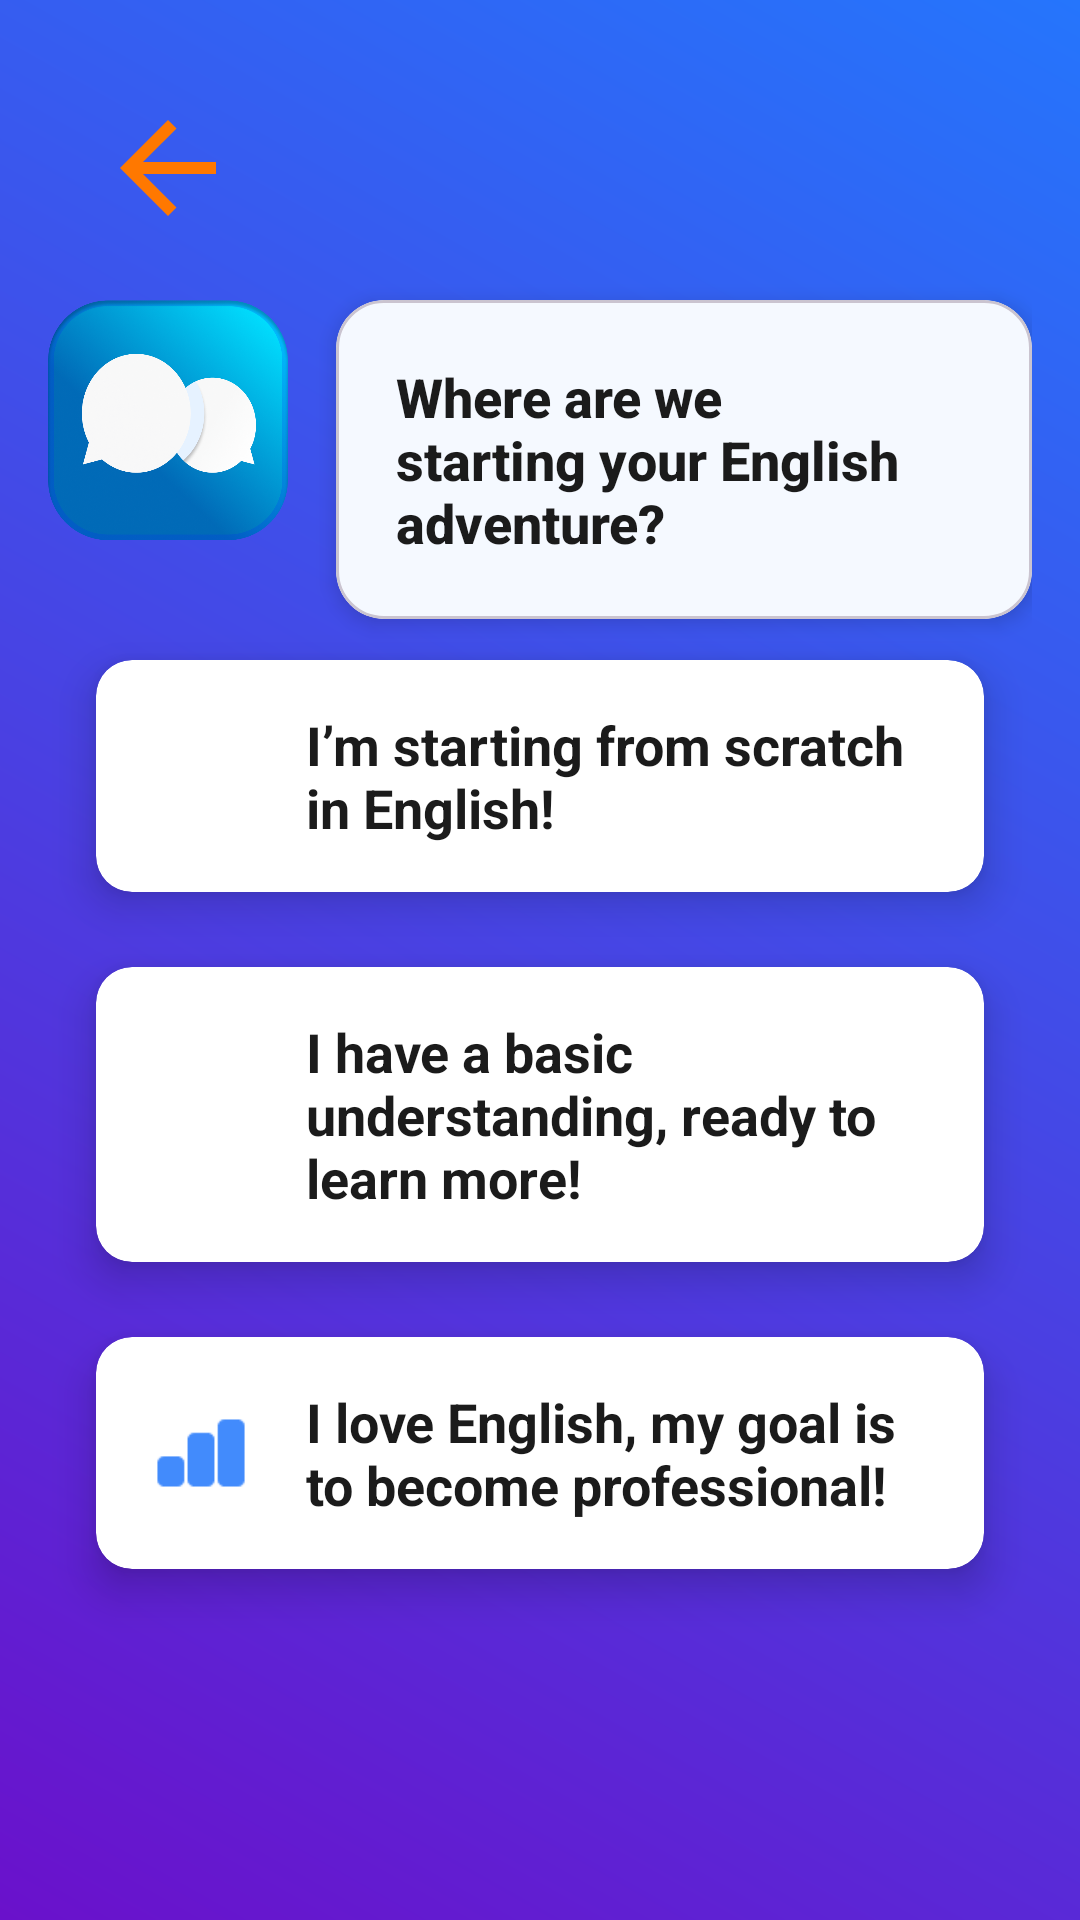

Here is an Android app screen rendered from its layout file. Give the layout XML and the strings, colors and styles it references.
<!-- AndroidManifest.xml: application theme Theme.Translateify -->
<!-- res/layout/fragment_register_detail1.xml -->
<?xml version="1.0" encoding="utf-8"?>
<androidx.constraintlayout.widget.ConstraintLayout
    xmlns:android="http://schemas.android.com/apk/res/android"
    xmlns:app="http://schemas.android.com/apk/res-auto"
    android:layout_width="match_parent"
    android:layout_height="match_parent"
    android:background="@drawable/gradient_background"
    android:padding="16dp">

    
    <ImageView
        android:id="@+id/back_arrow"
        android:layout_width="48dp"
        android:layout_height="48dp"
        android:src="@drawable/ic_back_arrow"
        android:layout_margin="16dp"
        android:contentDescription="@string/back_arrow_content_description"
        app:layout_constraintTop_toTopOf="parent"
        app:layout_constraintStart_toStartOf="parent" />

    
    <ImageView
        android:id="@+id/character_image"
        android:layout_width="80dp"
        android:layout_height="80dp"
        android:layout_marginTop="20dp"
        android:contentDescription="@string/app_logo_desc"
        android:src="@drawable/logo"
        app:layout_constraintStart_toStartOf="parent"
        app:layout_constraintTop_toBottomOf="@+id/back_arrow" />

    
    <com.google.android.material.card.MaterialCardView
        android:layout_width="0dp"
        android:layout_height="wrap_content"
        android:layout_marginStart="16dp"
        android:layout_marginTop="20dp"
        android:backgroundTint="#F5F9FF"
        app:cardCornerRadius="16dp"
        app:cardElevation="4dp"
        app:layout_constraintEnd_toEndOf="parent"
        app:layout_constraintStart_toEndOf="@+id/character_image"
        app:layout_constraintTop_toBottomOf="@+id/back_arrow">

        <TextView
            android:layout_width="wrap_content"
            android:layout_height="wrap_content"
            android:fontFamily="sans-serif-medium"
            android:padding="20dp"
            android:text="@string/question_text"
            android:textColor="#1B1B1B"
            android:textSize="18sp"
            android:textStyle="bold" />

    </com.google.android.material.card.MaterialCardView>

    
    <androidx.cardview.widget.CardView
        android:id="@+id/card_option_1"
        android:layout_width="0dp"
        android:layout_height="wrap_content"
        android:layout_marginHorizontal="16dp"
        android:layout_marginTop="40dp"
        android:background="@color/white"
        android:clickable="true"
        android:focusable="true"
        android:foreground="?attr/selectableItemBackground"
        app:cardCornerRadius="12dp"
        app:cardElevation="8dp"
        app:layout_constraintEnd_toEndOf="parent"
        app:layout_constraintStart_toStartOf="parent"
        app:layout_constraintTop_toBottomOf="@+id/character_image">

        <LinearLayout
            android:layout_width="match_parent"
            android:layout_height="wrap_content"
            android:orientation="horizontal"
            android:gravity="center_vertical"
            android:padding="16dp">

            <ImageView
                android:layout_width="38dp"
                android:layout_height="38dp"
                android:layout_marginEnd="16dp"
                android:contentDescription="@string/kolay_seviye_ikonu"
                android:src="@drawable/ic_level_easy" />

            <TextView
                android:layout_width="wrap_content"
                android:layout_height="wrap_content"
                android:text="@string/option_1_text"
                android:textColor="#1B1B1B"
                android:textSize="18sp"
                android:textStyle="bold"
                android:fontFamily="sans-serif" />
        </LinearLayout>
    </androidx.cardview.widget.CardView>

    
    <androidx.cardview.widget.CardView
        android:id="@+id/card_option_2"
        android:layout_width="0dp"
        android:layout_height="wrap_content"
        android:layout_marginTop="25dp"
        android:layout_marginHorizontal="16dp"
        android:background="@color/white"
        android:clickable="true"
        android:focusable="true"
        android:foreground="?attr/selectableItemBackground"
        app:cardCornerRadius="12dp"
        app:cardElevation="8dp"
        app:layout_constraintTop_toBottomOf="@+id/card_option_1"
        app:layout_constraintStart_toStartOf="parent"
        app:layout_constraintEnd_toEndOf="parent">

        <LinearLayout
            android:layout_width="match_parent"
            android:layout_height="wrap_content"
            android:orientation="horizontal"
            android:gravity="center_vertical"
            android:padding="16dp">

            <ImageView
                android:layout_width="38dp"
                android:layout_height="38dp"
                android:layout_marginEnd="16dp"
                android:contentDescription="@string/orta_seviye_ikonu"
                android:src="@drawable/ic_level_medium" />

            <TextView
                android:layout_width="wrap_content"
                android:layout_height="wrap_content"
                android:text="@string/option_2_text"
                android:textColor="#1B1B1B"
                android:textSize="18sp"
                android:textStyle="bold"
                android:fontFamily="sans-serif" />
        </LinearLayout>
    </androidx.cardview.widget.CardView>

    
    <androidx.cardview.widget.CardView
        android:id="@+id/card_option_3"
        android:layout_width="0dp"
        android:layout_height="wrap_content"
        android:layout_marginTop="25dp"
        android:layout_marginHorizontal="16dp"
        android:background="@color/white"
        android:clickable="true"
        android:focusable="true"
        android:foreground="?attr/selectableItemBackground"
        app:cardCornerRadius="12dp"
        app:cardElevation="8dp"
        app:layout_constraintTop_toBottomOf="@+id/card_option_2"
        app:layout_constraintStart_toStartOf="parent"
        app:layout_constraintEnd_toEndOf="parent">

        <LinearLayout
            android:layout_width="match_parent"
            android:layout_height="wrap_content"
            android:orientation="horizontal"
            android:gravity="center_vertical"
            android:padding="16dp">

            <ImageView
                android:layout_width="38dp"
                android:layout_height="38dp"
                android:layout_marginEnd="16dp"
                android:contentDescription="@string/zor_seviye_ikonu"
                android:src="@drawable/ic_level_hard" />

            <TextView
                android:layout_width="wrap_content"
                android:layout_height="wrap_content"
                android:text="@string/option_3_text"
                android:textColor="#1B1B1B"
                android:textSize="18sp"
                android:textStyle="bold"
                android:fontFamily="sans-serif" />
        </LinearLayout>
    </androidx.cardview.widget.CardView>

</androidx.constraintlayout.widget.ConstraintLayout>
<!-- resources referenced by this layout -->
<resources>
  <color name="white">#FFFFFF</color>
  <!-- drawable gradient_background (drawable) -->
  <?xml version="1.0" encoding="utf-8"?>
  <shape xmlns:android="http://schemas.android.com/apk/res/android" android:shape="rectangle">
      <gradient
          android:startColor="#6A11CB"
          android:endColor="#2575FC"
          android:angle="45" />
  </shape>
  <!-- drawable ic_back_arrow (drawable) -->
  <vector xmlns:android="http://schemas.android.com/apk/res/android" android:autoMirrored="true" android:height="48dp" android:tint="#FF7800" android:viewportHeight="24" android:viewportWidth="24" android:width="48dp">
        
      <path android:fillColor="@android:color/white" android:pathData="M20,11H7.83l5.59,-5.59L12,4l-8,8 8,8 1.41,-1.41L7.83,13H20v-2z"/>
      
  </vector>
  <!-- drawable ic_level_hard: png bitmap (drawable, 451 bytes) -->
  <!-- drawable logo: png bitmap (drawable-hdpi, 120040 bytes) -->
  <string name="app_logo_desc">App Logo</string>
  <string name="back_arrow_content_description">Back Icon</string>
  <string name="kolay_seviye_ikonu">Easy Level Icon</string>
  <string name="option_1_text">I’m starting from scratch in English!</string>
  <string name="option_2_text">I have a basic understanding, ready to learn more!</string>
  <string name="option_3_text">I love English, my goal is to become professional!</string>
  <string name="orta_seviye_ikonu">Medium Level Icon</string>
  <string name="question_text">Where are we starting your English adventure?</string>
  <string name="zor_seviye_ikonu">Hard Level Icon</string>
  <style name="Theme.Translateify" parent="Base.Theme.Translateify">
          
      </style>
  <style name="Base.Theme.Translateify" parent="Theme.Material3.Light.NoActionBar">
          
          <item name="colorPrimary">@color/colorPrimary</item>
          <item name="colorPrimaryVariant">@color/colorPrimaryVariant</item>
          <item name="colorSecondary">@color/colorSecondary</item>
          <item name="colorSecondaryVariant">@color/colorSecondaryVariant</item>
  
          
          <item name="colorSurface">@color/colorSurface</item>
  
          
          <item name="colorOnPrimary">@color/colorOnPrimary</item>
          <item name="colorOnSecondary">@color/colorOnSecondary</item>
          <item name="colorOnBackground">@color/colorOnBackground</item>
          <item name="colorOnSurface">@color/colorOnSurface</item>
  
          
          <item name="colorError">@color/colorError</item>
          <item name="colorOnError">@color/colorOnError</item>
  
          
          <item name="android:statusBarColor">@color/colorPrimaryVariant</item>
          <item name="android:navigationBarColor">@color/colorPrimary</item>
      </style>
  <color name="colorPrimary">#42A5F5</color>
  <color name="colorPrimaryVariant">#1976D2</color>
  <color name="colorSecondary">#FFB74D</color>
  <color name="colorSecondaryVariant">#FFA726</color>
  <color name="colorSurface">#FFFFFF</color>
  <color name="colorOnPrimary">#FFFFFF</color>
  <color name="colorOnSecondary">#FFFFFF</color>
  <color name="colorOnBackground">#333333</color>
  <color name="colorOnSurface">#333333</color>
  <color name="colorError">#D50000</color>
  <color name="colorOnError">#FFFFFF</color>
</resources>
